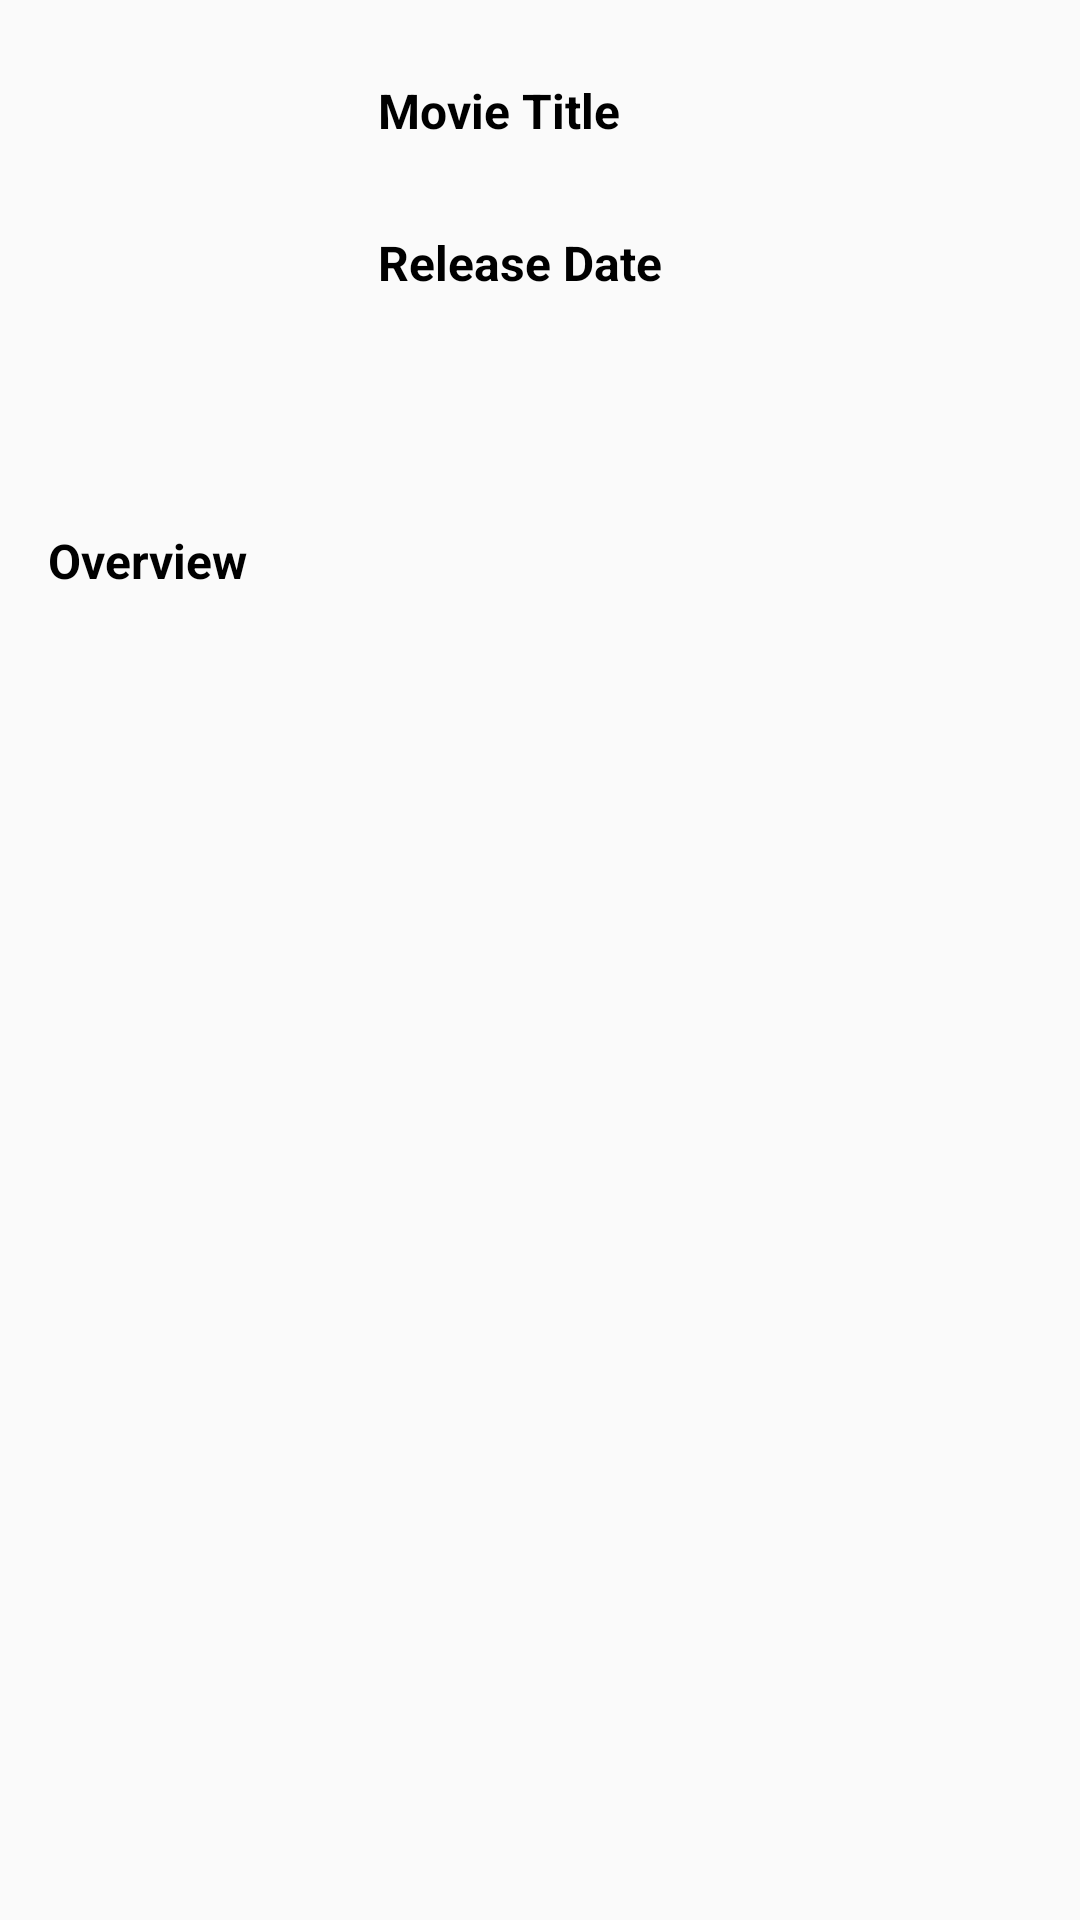

Android layout source for this screen:
<!-- AndroidManifest.xml: application theme AppTheme -->
<!-- res/layout/activity_details.xml -->
<?xml version="1.0" encoding="utf-8"?>
<LinearLayout xmlns:android="http://schemas.android.com/apk/res/android"
    xmlns:tools="http://schemas.android.com/tools"
    android:layout_width="match_parent"
    android:layout_height="match_parent"
    android:orientation="vertical"
    android:padding="16dp"
    tools:context=".DetailsActivity">

    <LinearLayout
        android:layout_width="match_parent"
        android:layout_height="wrap_content">

        <ImageView
            android:id="@+id/img_poster"
            android:layout_width="100dp"
            android:layout_height="150dp"
            android:layout_gravity="center"
            tools:src="@android:color/darker_gray"
            tools:ignore="ContentDescription" />

        <LinearLayout
            android:layout_width="match_parent"
            android:layout_height="wrap_content"
            android:gravity="center"
            android:orientation="vertical"
            android:paddingStart="10dp"
            android:paddingTop="10dp"
            android:paddingEnd="0dp"
            android:paddingBottom="10dp">

            <TextView
                style="@style/text_bold_16"
                android:layout_width="match_parent"
                android:layout_height="wrap_content"
                android:text="@string/movie_title" />

            <TextView
                android:id="@+id/tv_title"
                android:layout_width="match_parent"
                android:layout_height="wrap_content"
                android:textSize="14sp"
                tools:text="@string/movie_title" />

            <TextView
                style="@style/text_bold_16"
                android:layout_width="match_parent"
                android:layout_height="wrap_content"
                android:layout_marginTop="10dp"
                android:text="@string/release_date" />

            <TextView
                android:id="@+id/tv_date"
                android:layout_width="match_parent"
                android:layout_height="wrap_content"
                tools:text="@string/release_date" />
        </LinearLayout>
    </LinearLayout>

    <TextView
        style="@style/text_bold_16"
        android:layout_width="match_parent"
        android:layout_height="wrap_content"
        android:layout_marginTop="10dp"
        android:text="@string/overview" />

    <TextView
        android:id="@+id/tv_desc"
        style="@style/text_14"
        android:layout_width="match_parent"
        android:layout_height="wrap_content"
        tools:text="@string/movie_desc" />


</LinearLayout>
<!-- resources referenced by this layout -->
<resources>
  <string name="movie_desc">Movie Description</string>
  <string name="movie_title">Movie Title</string>
  <string name="overview">Overview</string>
  <string name="release_date">Release Date</string>
  <style name="text_14">
          <item name="android:textSize">14sp</item>
      </style>
  <style name="text_bold_16">
          <item name="android:textSize">16sp</item>
          <item name="android:textColor">@android:color/black</item>
          <item name="android:textStyle">bold</item>
      </style>
  <style name="AppTheme" parent="Theme.AppCompat.Light.DarkActionBar">
          
          <item name="colorPrimary">@color/colorPrimary</item>
          <item name="colorPrimaryDark">@color/colorPrimaryDark</item>
          <item name="colorAccent">@color/colorAccent</item>
      </style>
  <color name="colorPrimary">#8BC34A</color>
  <color name="colorPrimaryDark">#6C9C34</color>
  <color name="colorAccent">#03A9F4</color>
</resources>
